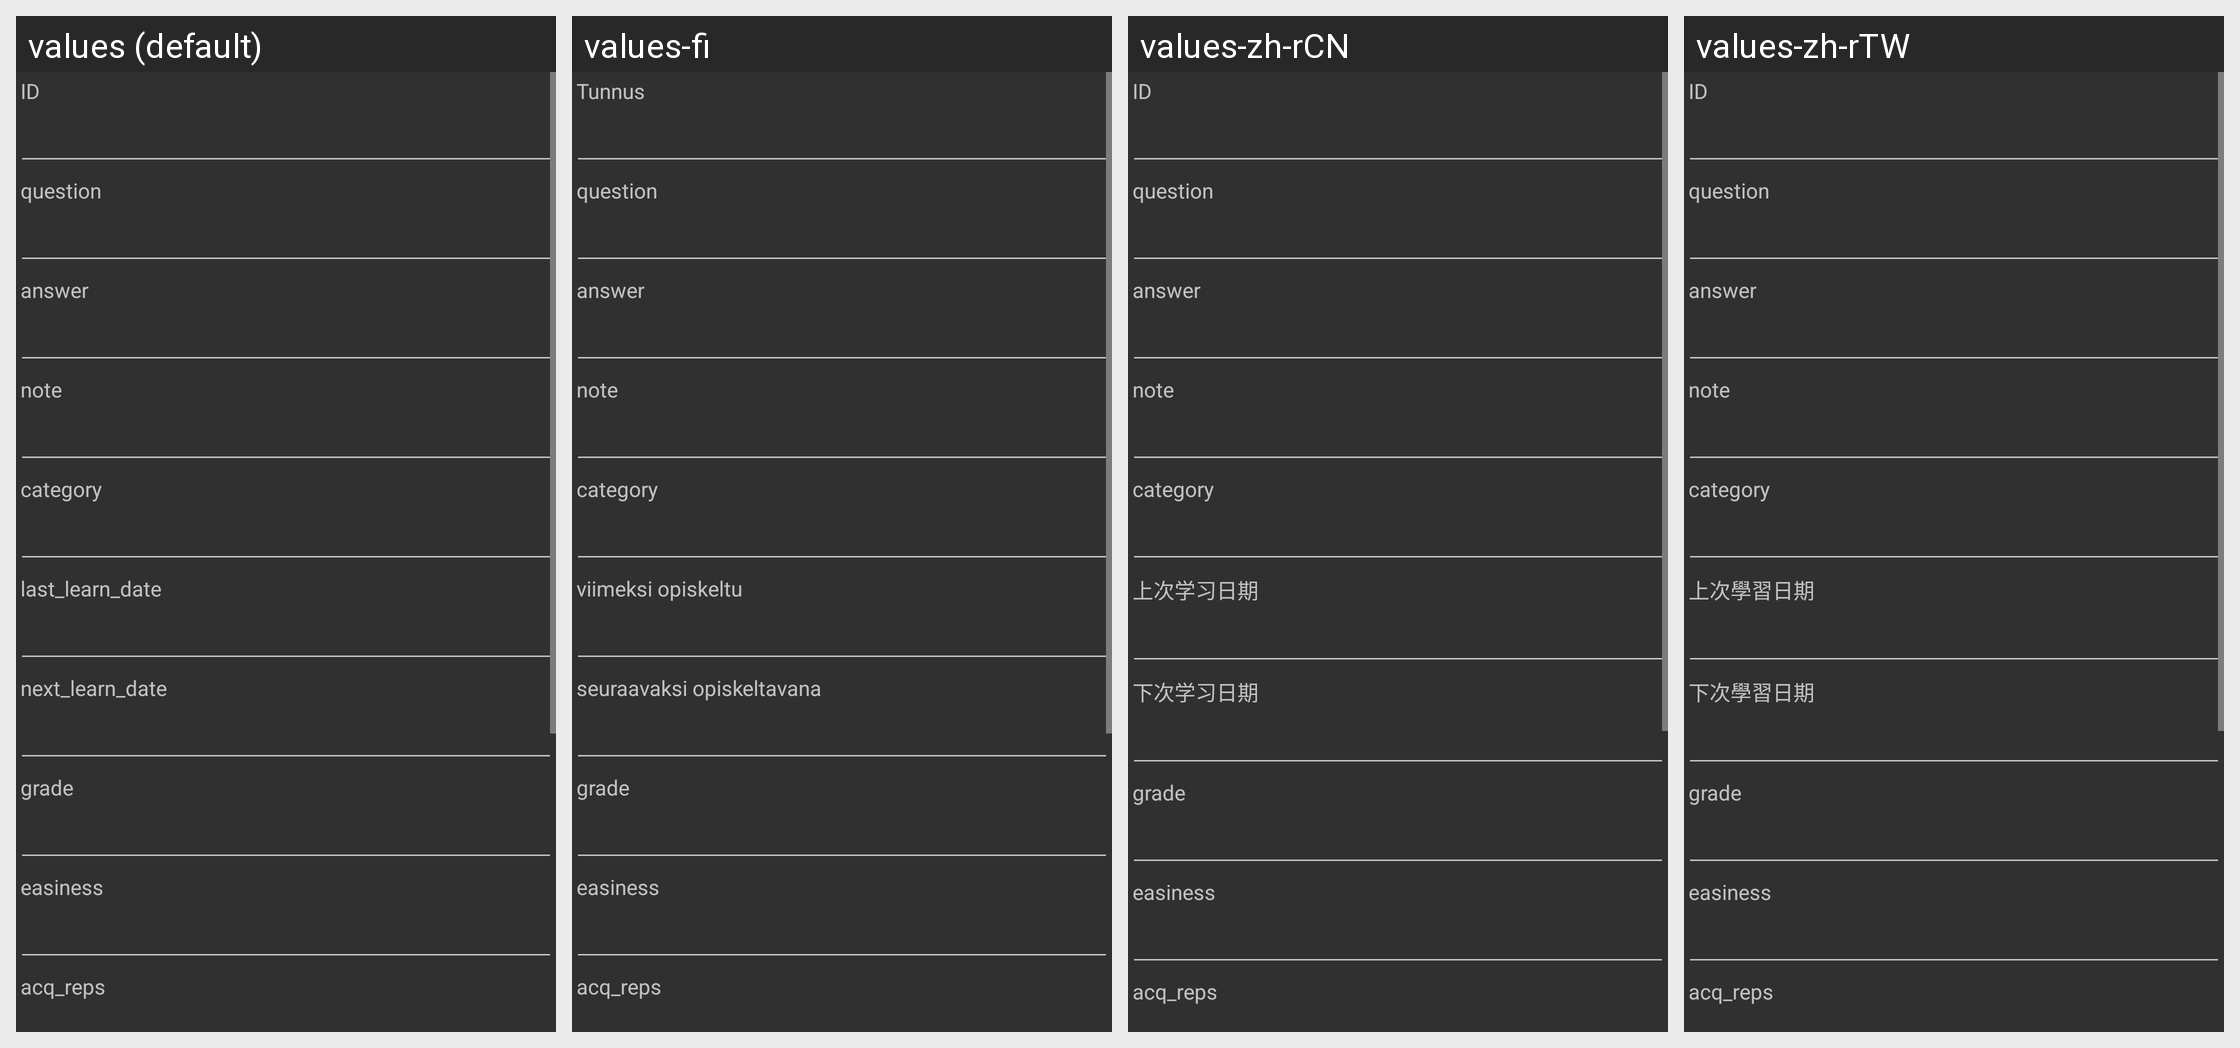

For this localized Android screen grid, give each drawn string resource with its value in every locale shown.
Android screen res/layout/detail_screen.xml rendered under 4 locales, left to right: values (default), values-fi, values-zh-rCN, values-zh-rTW. Device: Nexus 5 (rendered at 1080×1920; each locale shown at half size, 540×960, under a caption strip naming it); theme AnyMemo.Theme.Dark.
Other locales in the repository, not shown: values-cs, values-de, values-es, values-fr, values-it, values-ja, values-ko, values-pl, values-pt, values-pt-rBR, values-ru.
Strings drawn on this screen, with the default value and each locale's value (text and hints the layout hard-codes, and strings that could not be matched under every locale, appear in the picture but are not listed):

id_text
  values: ID
  values-fi: Tunnus
  values-zh-rCN: ID
  values-zh-rTW: ID

entry_last_learn_date
  values: last_learn_date
  values-fi: viimeksi opiskeltu
  values-zh-rCN: 上次学习日期
  values-zh-rTW: 上次學習日期

entry_next_learn_date
  values: next_learn_date
  values-fi: seuraavaksi opiskeltavana
  values-zh-rCN: 下次学习日期
  values-zh-rTW: 下次學習日期
